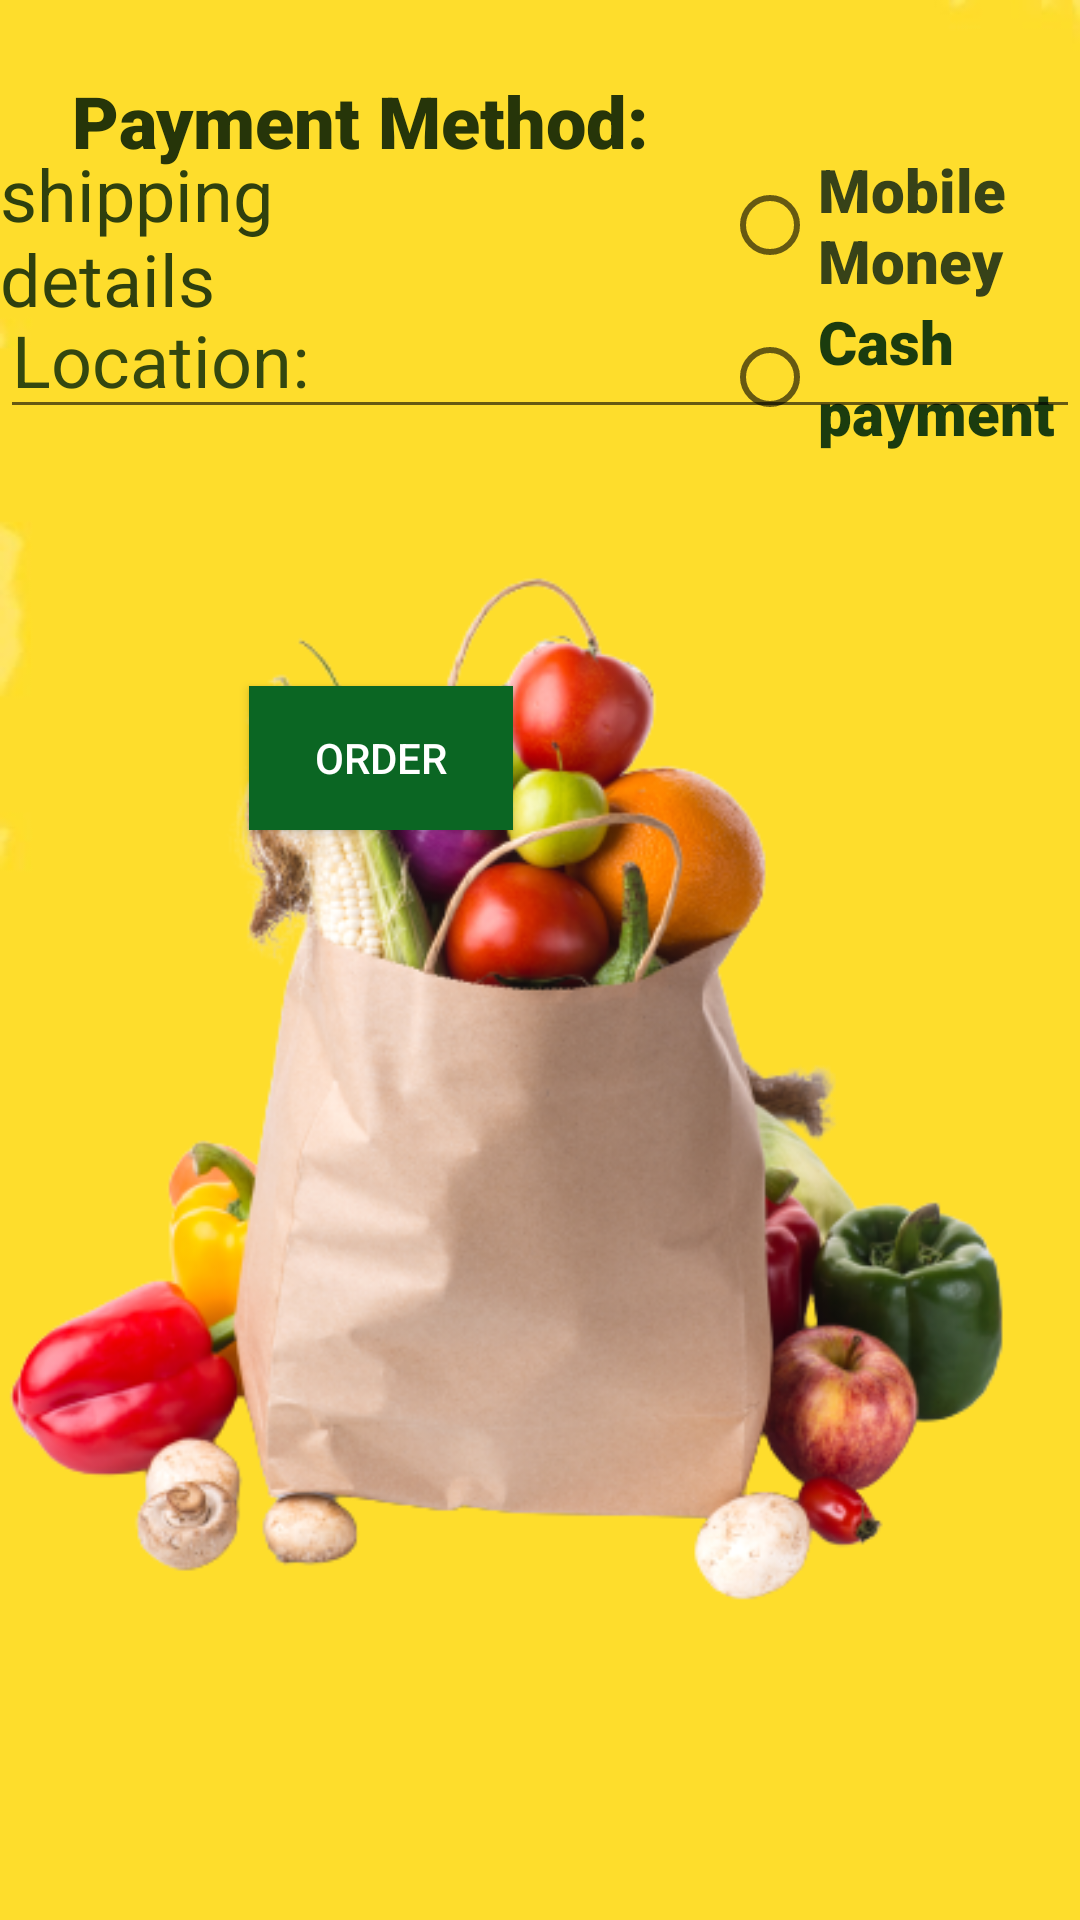

This screen was rendered from an Android layout file. Write that file and the resources it references.
<!-- AndroidManifest.xml: application theme Theme.ImarikaGroceryApp -->
<!-- res/layout/activity_payment.xml -->
<?xml version="1.0" encoding="utf-8"?>
<RelativeLayout xmlns:android="http://schemas.android.com/apk/res/android"
    xmlns:app="http://schemas.android.com/apk/res-auto"
    android:id="@+id/btnorder"
    android:layout_width="match_parent"
    android:background="@drawable/image"
    android:layout_height="match_parent">

    
    <TextView
        android:id="@+id/payment_label"
        android:layout_width="wrap_content"
        android:layout_height="wrap_content"
        android:layout_alignParentStart="true"
        android:layout_alignParentTop="true"
        android:layout_marginStart="24dp"
        android:layout_marginTop="24dp"
        android:fontFamily="sans-serif-black"
        android:text="Payment Method:"
        android:textAppearance="?android:textAppearanceMedium"
        android:textColor="#263509"
        android:textSize="24sp" />

    <RadioGroup
        android:id="@+id/payment_radio_group"
        android:layout_width="wrap_content"
        android:layout_height="wrap_content"
        android:layout_alignBaseline="@id/payment_label"
        android:layout_alignBottom="@id/payment_label"
        android:layout_marginStart="24dp"
        android:layout_toEndOf="@id/payment_label">

        <RadioButton
            android:id="@+id/credit_card_radio_button"
            android:layout_width="wrap_content"
            android:layout_height="wrap_content"
            android:fontFamily="sans-serif-black"
            android:text="Mobile Money"
            android:textAppearance="?android:textAppearanceMedium"
            android:textColor="#374218"
            android:textSize="20sp" />

        <RadioButton
            android:id="@+id/paypal_radio_button"
            android:layout_width="wrap_content"
            android:layout_height="wrap_content"
            android:fontFamily="sans-serif-black"
            android:text="Cash payment"
            android:textAppearance="?android:textAppearanceMedium"
            android:textColor="#1B3C0E"
            android:textSize="20sp" />

    </RadioGroup>

    

    <TextView
        android:id="@+id/tv_shipping"
        android:layout_width="wrap_content"
        android:layout_height="wrap_content"
        android:layout_alignParentEnd="true"
        android:layout_alignParentBottom="true"
        android:layout_marginEnd="241dp"
        android:layout_marginBottom="531dp"
        android:text="shipping details"
        android:textColor="#2F400E"
        android:textSize="24sp" />

    <com.google.android.material.textfield.TextInputLayout
        android:id="@+id/tilDetails"
        android:layout_width="match_parent"
        android:layout_height="wrap_content"
        android:layout_alignParentStart="true"
        android:layout_alignParentBottom="true"
        android:layout_marginStart="2dp"
        android:layout_marginBottom="507dp">

    </com.google.android.material.textfield.TextInputLayout>

    <com.google.android.material.textfield.TextInputEditText
        android:id="@+id/etdetails"
        android:layout_width="match_parent"
        android:layout_height="wrap_content"
        android:layout_above="@+id/tv_shipping"
        android:layout_alignTop="@+id/tv_shipping"
        android:layout_marginTop="50dp"
        android:layout_marginBottom="-95dp"
        android:hint="Location:"
        android:textColorHint="#34470F"
        android:textSize="24sp" />

    <Button
        android:id="@+id/btnpurchase"
        android:layout_width="wrap_content"
        android:layout_height="wrap_content"
        android:layout_alignBottom="@+id/etdetails"
        android:layout_alignParentEnd="true"
        android:layout_marginEnd="189dp"
        android:layout_marginBottom="-134dp"
        android:background="#0B6623"
        android:text="Order"
        android:textColor="@color/white" />

    <ImageView
        android:id="@+id/imageView22"
        android:layout_width="match_parent"
        android:layout_height="match_parent"
        app:srcCompat="@drawable/imge" />

</RelativeLayout>
<!-- resources referenced by this layout -->
<resources>
  <!-- drawable image: png bitmap (drawable-v24, 16706 bytes) -->
  <!-- drawable imge: png bitmap (drawable-v24, 192951 bytes) -->
  <style name="Theme.ImarikaGroceryApp" parent="Theme.AppCompat.DayNight.NoActionBar">
          
          <item name="colorPrimary">@color/purple_500</item>
          <item name="colorPrimaryVariant">@color/purple_700</item>
          <item name="colorOnPrimary">@color/white</item>
          
          <item name="colorSecondary">@color/teal_200</item>
          <item name="colorSecondaryVariant">@color/teal_700</item>
          <item name="colorOnSecondary">@color/black</item>
          
          <item name="android:statusBarColor">?attr/colorPrimaryVariant</item>
          
      </style>
  <!-- not gathered from this repository: default colours our renderer supplied (Android Studio template values) -->
  <color name="purple_500">#FF6200EE</color>
  <color name="purple_700">#FF3700B3</color>
  <color name="teal_200">#FF03DAC5</color>
  <color name="teal_700">#FF018786</color>
  <color name="black">#FF000000</color>
  <color name="white">#FFFFFFFF</color>
</resources>
